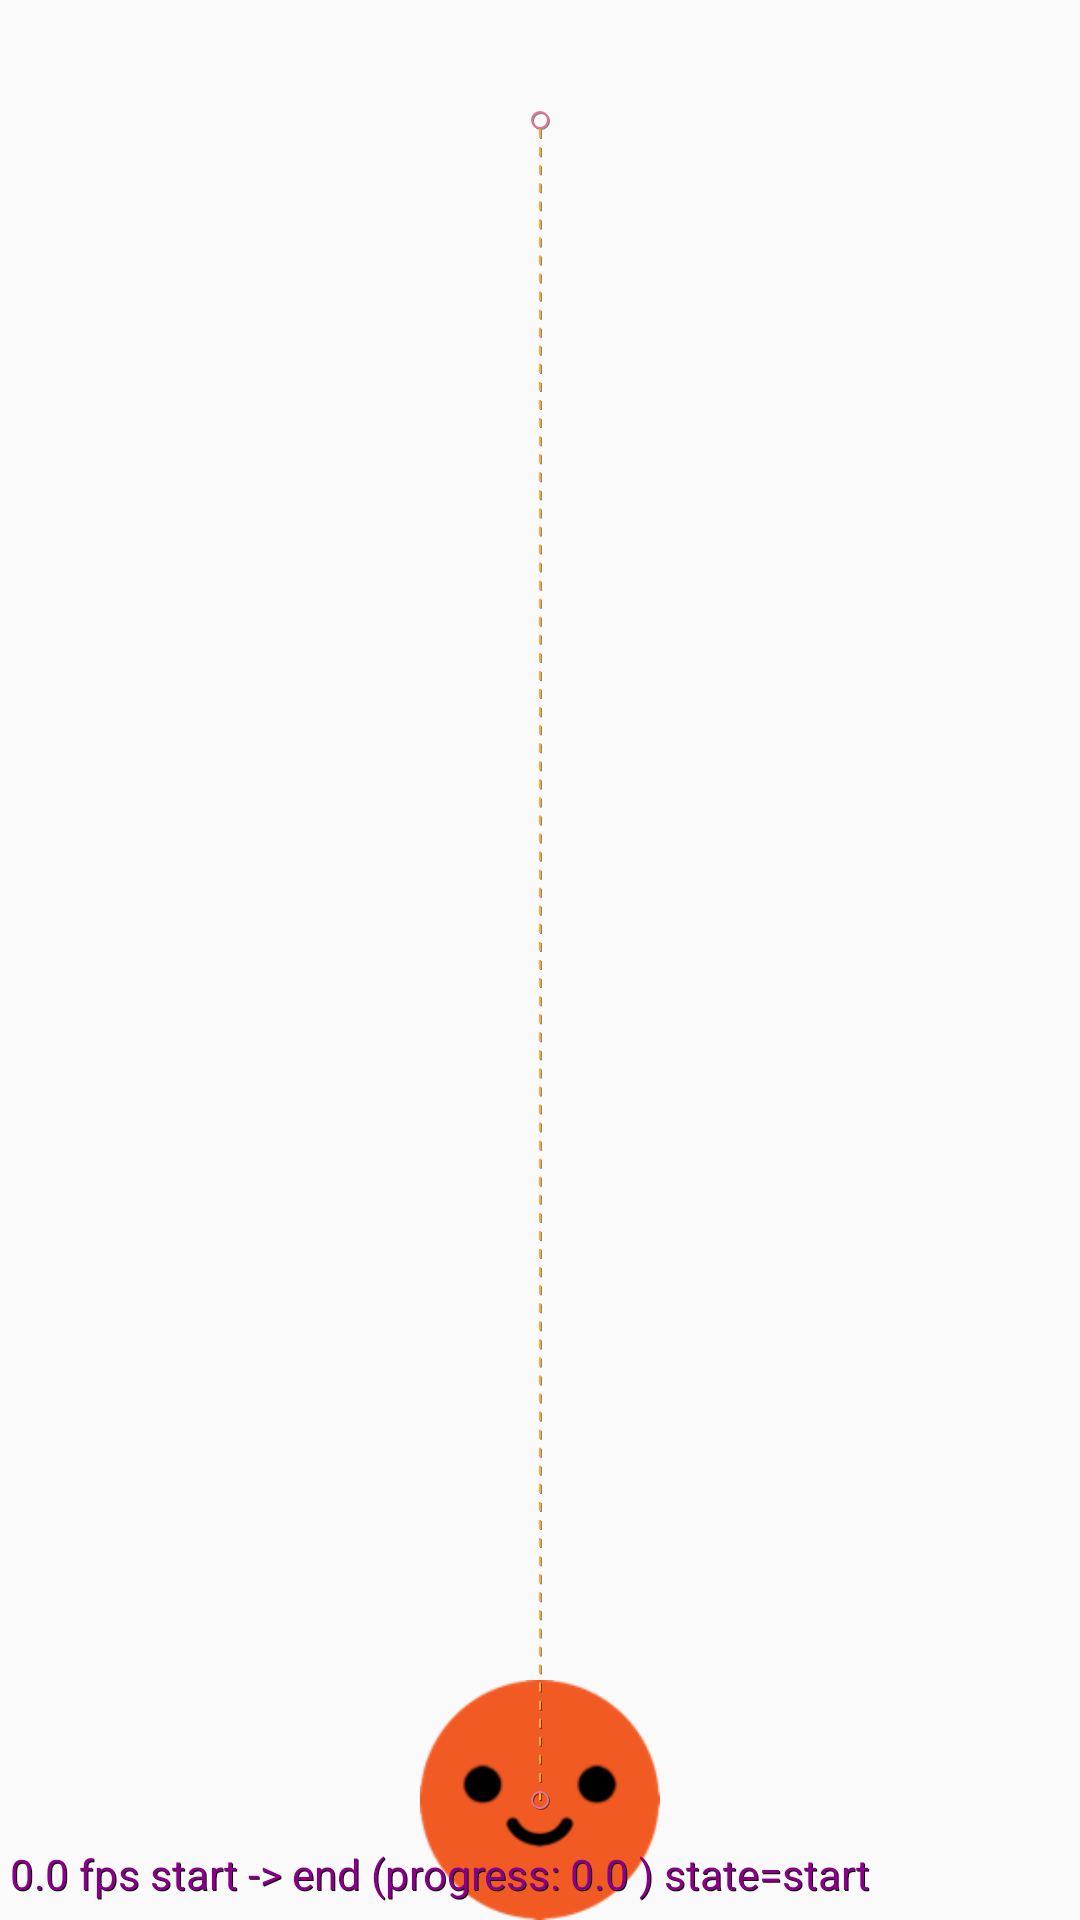

This screen was rendered from an Android layout file. Write that file and the resources it references.
<!-- AndroidManifest.xml: application theme Theme.MotionLayout -->
<!-- res/layout/activity_test_key_cycle.xml -->
<?xml version="1.0" encoding="utf-8"?>
<androidx.constraintlayout.motion.widget.MotionLayout xmlns:android="http://schemas.android.com/apk/res/android"
    xmlns:app="http://schemas.android.com/apk/res-auto"
    xmlns:tools="http://schemas.android.com/tools"
    android:layout_width="match_parent"
    android:layout_height="match_parent"
    app:motionDebug="SHOW_ALL"
    app:layoutDescription="@xml/activity_test_key_cycle_scene"
    tools:context=".TestKeyCycleActivity">

    <ImageView
        android:id="@+id/image_face"
        android:layout_width="80dp"
        android:layout_height="80dp"
        android:background="@drawable/turuncu"
        app:layout_constraintBottom_toBottomOf="parent"
        app:layout_constraintEnd_toEndOf="parent"
        app:layout_constraintStart_toStartOf="parent" />

</androidx.constraintlayout.motion.widget.MotionLayout>
<!-- resources referenced by this layout -->
<resources>
  <!-- drawable turuncu: png bitmap (drawable, 6888 bytes) -->
  <style name="Theme.MotionLayout" parent="Theme.AppCompat.Light.NoActionBar">
          
          <item name="colorPrimary">@android:color/holo_orange_dark</item>
          <item name="colorPrimaryVariant">@android:color/holo_orange_light</item>
          <item name="colorOnPrimary">@color/white</item>
          
          <item name="colorSecondary">@color/teal_200</item>
          <item name="colorSecondaryVariant">@color/teal_700</item>
          <item name="colorOnSecondary">@color/black</item>
  
          <item name="android:windowFullscreen">true</item>
  
          
          <item name="android:statusBarColor" tools:targetApi="l">?attr/colorPrimaryVariant</item>
          
      </style>
  <color name="white">#FFFFFFFF</color>
  <color name="teal_200">#FF03DAC5</color>
  <color name="teal_700">#FF018786</color>
  <color name="black">#FF000000</color>
</resources>
